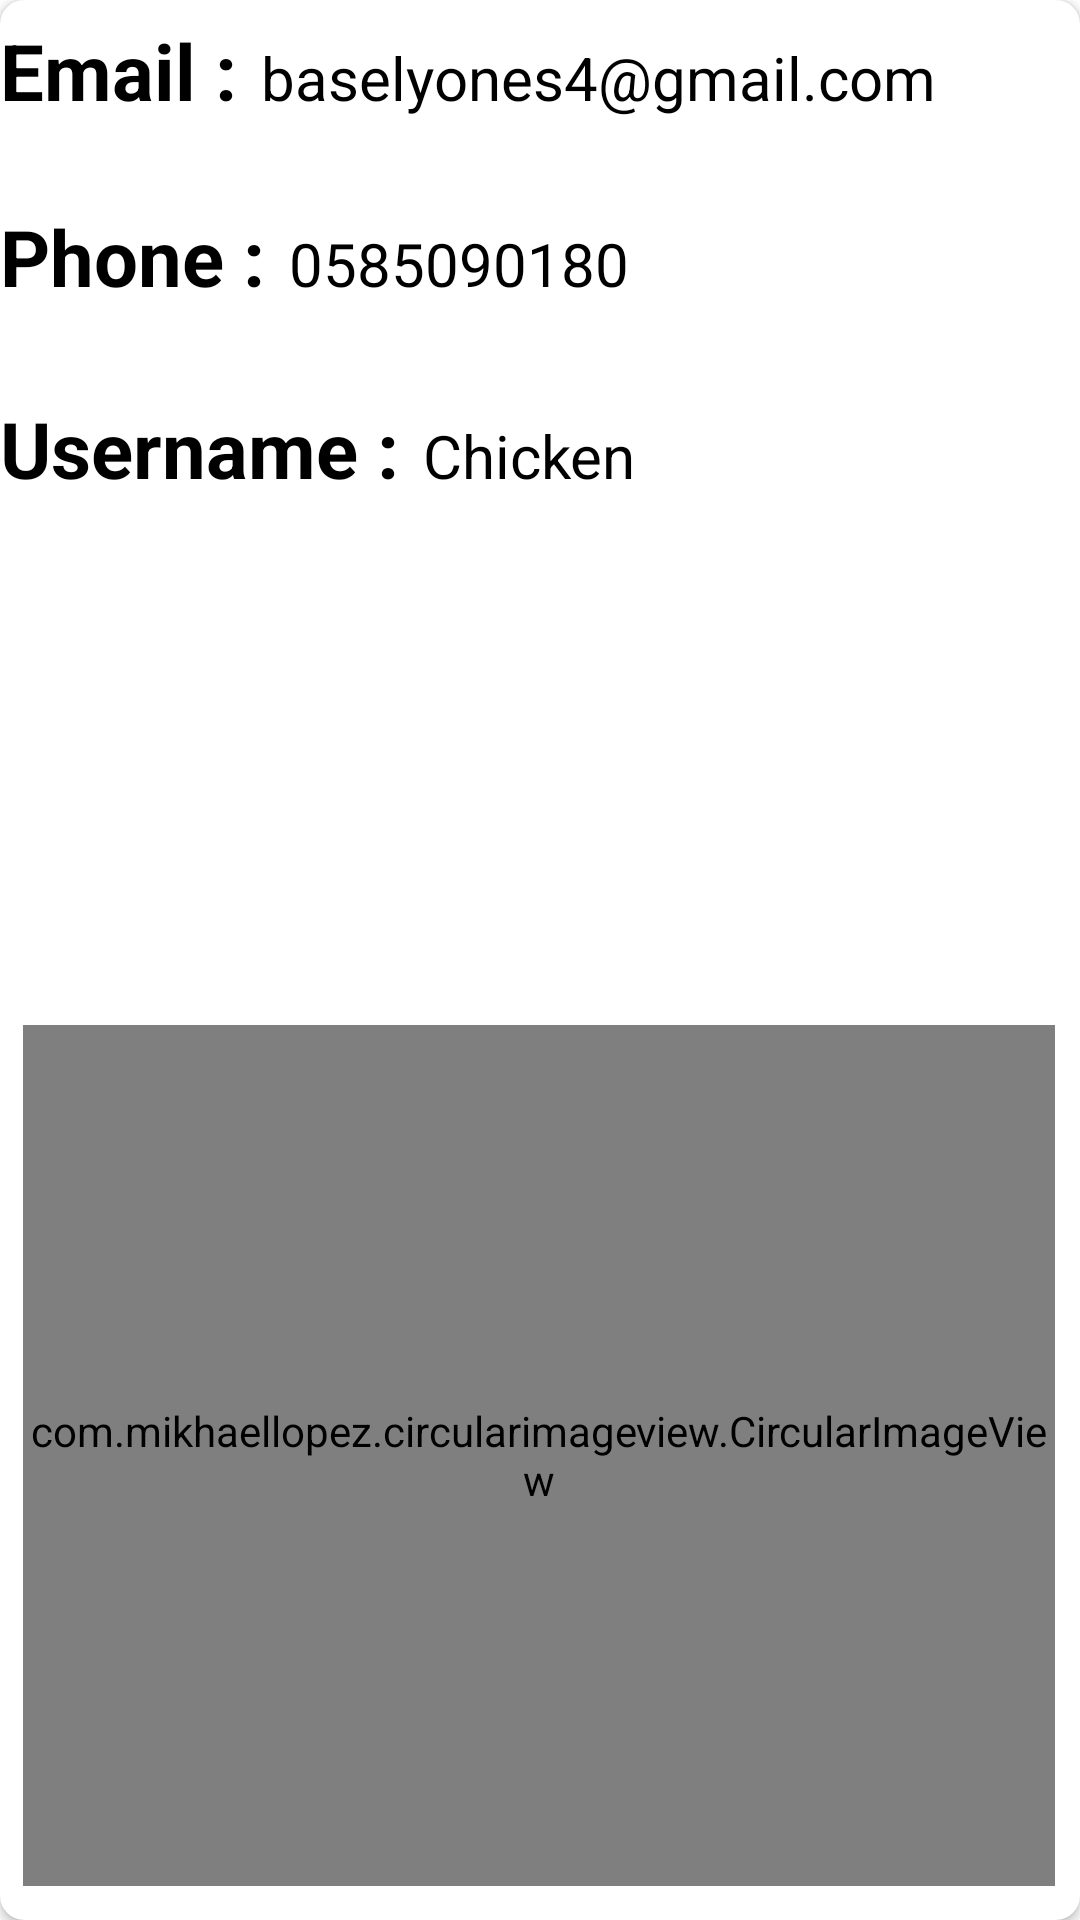

This screen was rendered from an Android layout file. Write that file and the resources it references.
<!-- AndroidManifest.xml: application theme Theme.Baselproject -->
<!-- res/layout/item.xml -->
<?xml version="1.0" encoding="utf-8"?>
<androidx.cardview.widget.CardView xmlns:android="http://schemas.android.com/apk/res/android"
    xmlns:app="http://schemas.android.com/apk/res-auto"
    xmlns:tools="http://schemas.android.com/tools"
    android:id="@+id/tvEmail"
    android:layout_width="match_parent"
    android:layout_height="wrap_content"
    android:layout_margin="16dp"
    android:elevation="8dp"
    app:cardCornerRadius="8dp">

    <androidx.constraintlayout.widget.ConstraintLayout
        android:layout_width="match_parent"
        android:layout_height="match_parent">

        <com.mikhaellopez.circularimageview.CircularImageView
            android:id="@+id/IVItem"
            android:layout_width="344dp"
            android:layout_height="287dp"
            app:layout_constraintBottom_toBottomOf="parent"
            app:layout_constraintEnd_toEndOf="parent"
            app:layout_constraintHorizontal_bias="0.485"
            app:layout_constraintStart_toStartOf="parent"
            app:layout_constraintTop_toTopOf="parent"
            app:layout_constraintVertical_bias="0.968"
            tools:srcCompat="@tools:sample/avatars" />
    </androidx.constraintlayout.widget.ConstraintLayout>

    <LinearLayout
        android:layout_width="match_parent"
        android:layout_height="498dp"
        android:layout_marginVertical="6dp"
        android:orientation="vertical">

        <LinearLayout
            android:layout_width="match_parent"
            android:layout_height="62dp"
            android:layout_gravity="center_vertical"
            android:orientation="horizontal">

            <TextView
                android:layout_width="wrap_content"
                android:layout_height="wrap_content"
                android:text="Email :"
                android:textColor="@color/black"
                android:textSize="26sp"
                android:textStyle="bold" />

            <TextView
                android:id="@+id/tvemail"
                android:layout_width="wrap_content"
                android:layout_height="wrap_content"
                android:layout_marginStart="8dp"
                android:text="baselyones4@gmail.com"
                android:textColor="@color/black"
                android:textSize="20dp" />
        </LinearLayout>

        <LinearLayout
            android:layout_width="match_parent"
            android:layout_height="64dp"
            android:layout_gravity="center_vertical"
            android:orientation="horizontal">

            <TextView
                android:layout_width="wrap_content"
                android:layout_height="wrap_content"
                android:text="Phone :"
                android:textColor="@color/black"
                android:textSize="26sp"
                android:textStyle="bold" />

            <TextView
                android:id="@+id/tvPhone"
                android:layout_width="wrap_content"
                android:layout_height="wrap_content"
                android:layout_marginStart="8dp"
                android:text="0585090180"
                android:textColor="@color/black"
                android:textSize="20dp" />

        </LinearLayout>

        <LinearLayout
            android:layout_width="match_parent"
            android:layout_height="75dp"
            android:layout_gravity="center_vertical"
            android:orientation="horizontal">

            <TextView
                android:layout_width="wrap_content"
                android:layout_height="wrap_content"
                android:text="Username :"
                android:textColor="@color/black"
                android:textSize="26sp"
                android:textStyle="bold" />

            <TextView
                android:id="@+id/tvusername"
                android:layout_width="wrap_content"
                android:layout_height="wrap_content"
                android:layout_marginStart="8dp"
                android:text="Chicken"
                android:textColor="@color/black"
                android:textSize="20dp" />
        </LinearLayout>

    </LinearLayout>


</androidx.cardview.widget.CardView>
<!-- resources referenced by this layout -->
<resources>
  <style name="Theme.Baselproject" parent="Theme.MaterialComponents.DayNight.NoActionBar">
          
          <item name="colorPrimary">@color/purple_500</item>
          <item name="colorPrimaryVariant">@color/purple_700</item>
          <item name="colorOnPrimary">@color/white</item>
          
          <item name="colorSecondary">@color/teal_200</item>
          <item name="colorSecondaryVariant">@color/teal_700</item>
          <item name="colorOnSecondary">@color/black</item>
          
          <item name="android:statusBarColor" tools:targetApi="l">?attr/colorPrimaryVariant</item>
          
      </style>
  <!-- not gathered from this repository: default colours our renderer supplied (Android Studio template values) -->
  <color name="purple_500">#FF6200EE</color>
  <color name="purple_700">#FF3700B3</color>
  <color name="teal_200">#FF03DAC5</color>
  <color name="teal_700">#FF018786</color>
  <color name="black">#FF000000</color>
  <color name="white">#FFFFFFFF</color>
</resources>
